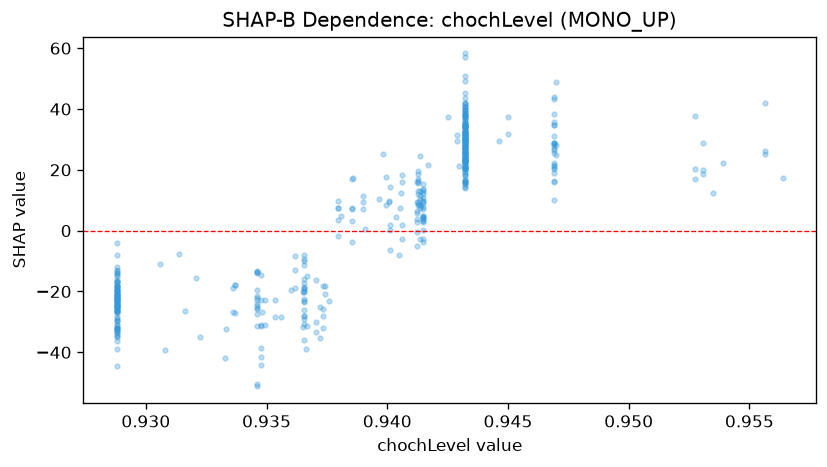

The file beside this chart, header and first rows:
feature_value, shap_value
0.9314, -7.64
0.9306, -10.91
0.9321, -15.54
0.9288, -29.26
0.9288, -16.79
0.9288, -18.1
0.9288, -14.7
0.9288, -16.8
0.9288, -22.95
0.9288, -24.3
0.9288, -32.09
0.9288, -24.47
0.9288, -31.93
0.9288, -22.04
0.9288, -34.44
0.9288, -20.81
0.9288, -26.54
0.9288, -24.54
0.9288, -32.65
0.9288, -19.5
0.9288, -19.04
0.9288, -11.85
0.9288, -26.83
0.9288, -21.06
0.9288, -25.04
0.9288, -36.25
0.9288, -21.67
0.9288, -13.89
0.9288, -32.76
0.9288, -19.89
0.9288, -18.04
0.9288, -23.58
0.9288, -28.61
0.9288, -29.72
0.9288, -19.88
0.9288, -32.88
0.9288, -31.89
0.9288, -31.04
0.9288, -22.59
0.9288, -26.22
0.9288, -44.45
0.9288, -25.99
0.9288, -24.48
0.9288, -33.45
0.9288, -35.06
0.9288, -25.75
0.9288, -33.78
0.9288, -23.43
0.9288, -22.82
0.9288, -16.59
0.9288, -26.42
0.9288, -3.923
0.9288, -14.02
0.9288, -18.74
0.9288, -22.86
0.9288, -25.19
0.9288, -16.07
0.9288, -18.27
0.9288, -13.05
0.9288, -23.57
... 397 more rows
